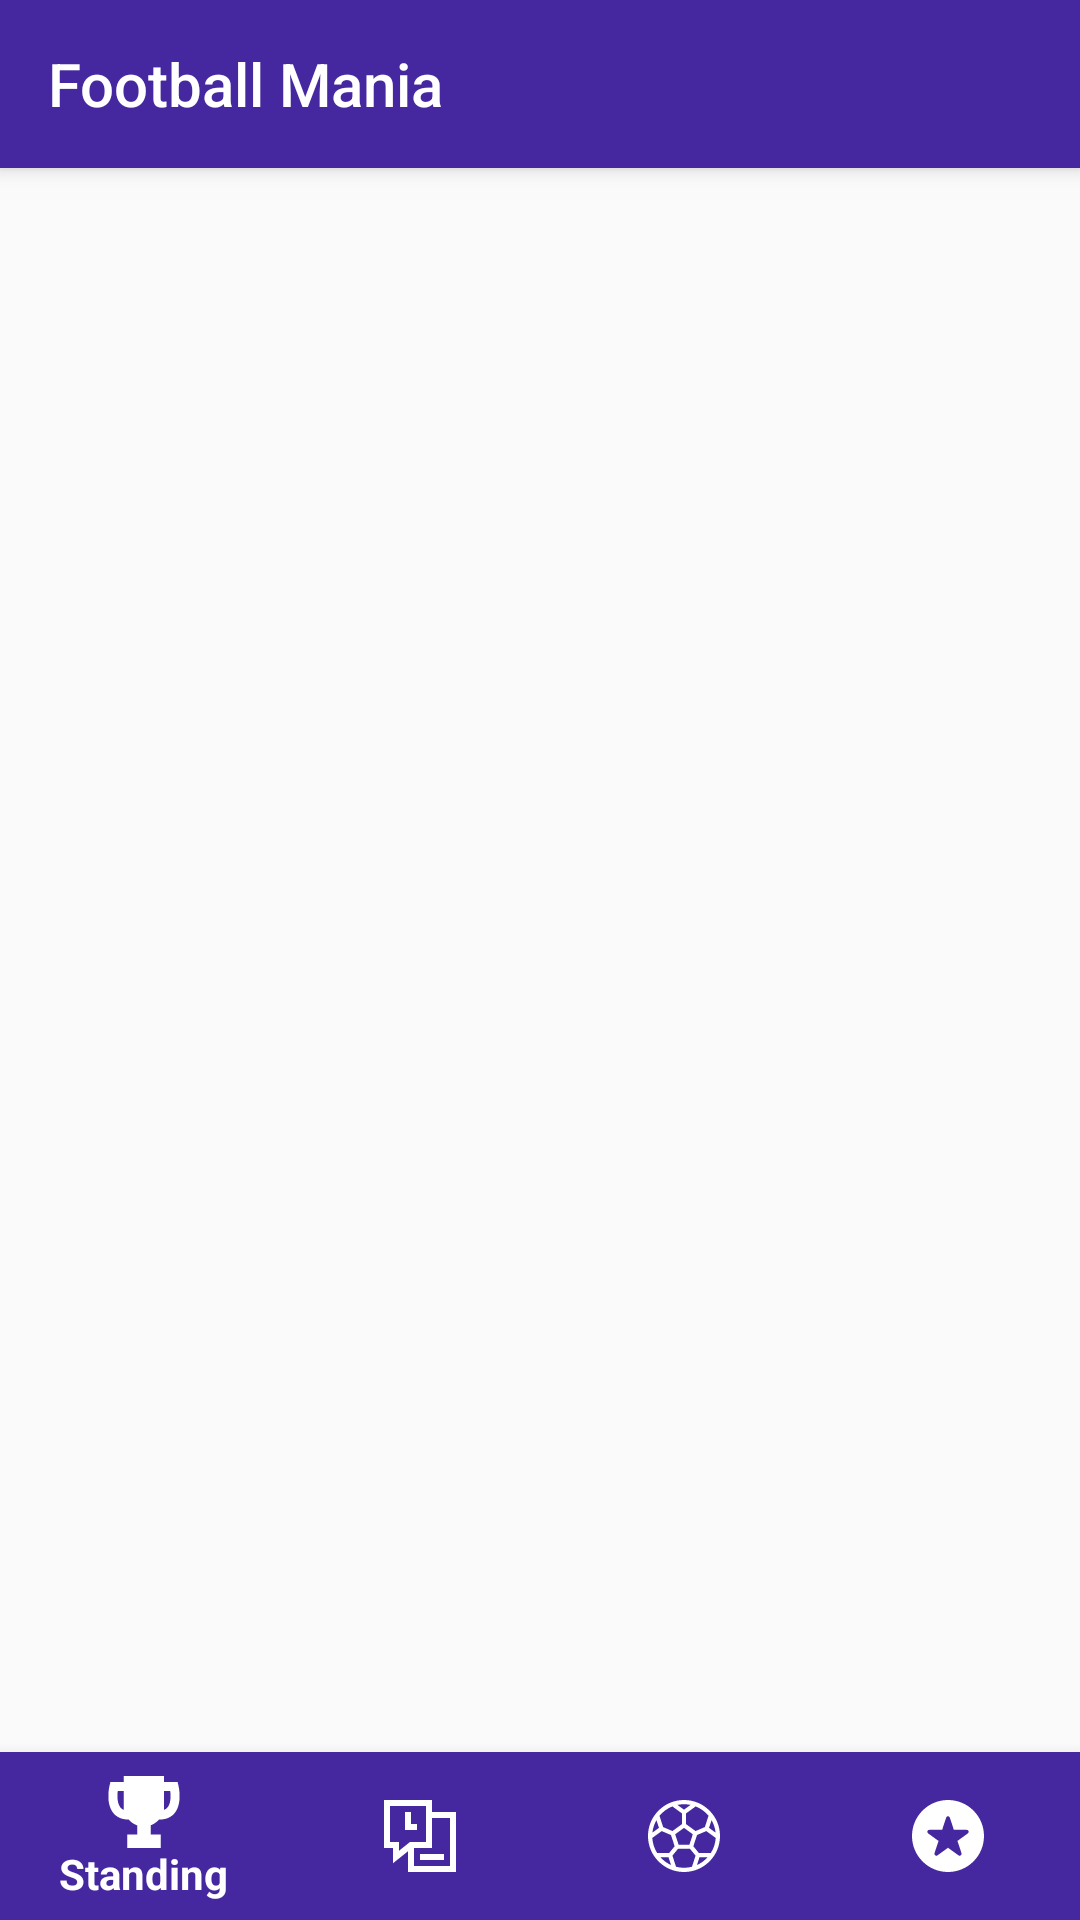

Android layout source for this screen:
<!-- AndroidManifest.xml: application theme MyAppTheme -->
<!-- res/layout/activity_main_navigation.xml -->
<?xml version="1.0" encoding="utf-8"?>
<android.support.design.widget.CoordinatorLayout
        xmlns:android="http://schemas.android.com/apk/res/android"
        xmlns:tools="http://schemas.android.com/tools"
        xmlns:app="http://schemas.android.com/apk/res-auto"
        android:layout_width="match_parent"
        android:layout_height="match_parent"
        tools:context=".main.MainNavigation">

    <android.support.design.widget.AppBarLayout
            android:id="@+id/app_bar"
            android:layout_width="match_parent"
            android:layout_height="wrap_content"
            android:theme="@style/ThemeOverlay.AppCompat.Dark.ActionBar">

        <android.support.v7.widget.Toolbar
                android:id="@+id/toolbar_main"
                android:layout_width="match_parent"
                android:layout_height="?attr/actionBarSize"
                app:title="@string/app_name"/>
    </android.support.design.widget.AppBarLayout>

    <android.support.v4.view.ViewPager
            android:layout_marginTop="?android:attr/actionBarSize"
            android:layout_marginBottom="?android:attr/actionBarSize"
            android:layout_width="match_parent"
            android:layout_height="match_parent"
            android:id="@+id/pager_main">
    </android.support.v4.view.ViewPager>

    <android.support.design.widget.BottomNavigationView
            android:layout_width="match_parent"
            android:layout_height="?attr/actionBarSize"
            android:id="@+id/bottom_nav"
            android:background="@color/colorPrimary"
            android:layout_gravity="bottom"
            android:layoutMode="clipBounds"
            app:layout_anchorGravity="bottom"
            app:menu="@menu/bottom_menu"
            app:itemIconTint="@drawable/nav_item_color_state"
            app:itemTextColor="@drawable/nav_item_color_state">
    </android.support.design.widget.BottomNavigationView>
</android.support.design.widget.CoordinatorLayout>
<!-- resources referenced by this layout -->
<resources>
  <color name="colorPrimary">#4527A0</color>
  <!-- drawable nav_item_color_state (drawable) -->
  <?xml version="1.0" encoding="utf-8"?>
  <selector xmlns:android="http://schemas.android.com/apk/res/android">
      <item android:color="@android:color/white"
            android:state_enabled="true"/>
      <item android:color="@color/colorAccent"
            android:state_enabled="false"/>
  </selector>
  <string name="app_name">Football Mania</string>
  <style name="MyAppTheme" parent="MyMaterialTheme.Base">
  
      </style>
  <color name="colorAccent">#EDE7F6</color>
  <style name="MyMaterialTheme.Base" parent="Theme.AppCompat.DayNight.DarkActionBar">
          <item name="windowNoTitle">true</item>
          <item name="windowActionBar">false</item>
          <item name="colorPrimary">@color/colorPrimary</item>
          <item name="colorPrimaryDark">@color/colorPrimaryDark</item>
          <item name="colorAccent">@color/colorAccent</item>
      </style>
  <color name="colorPrimaryDark">#311B92</color>
</resources>
